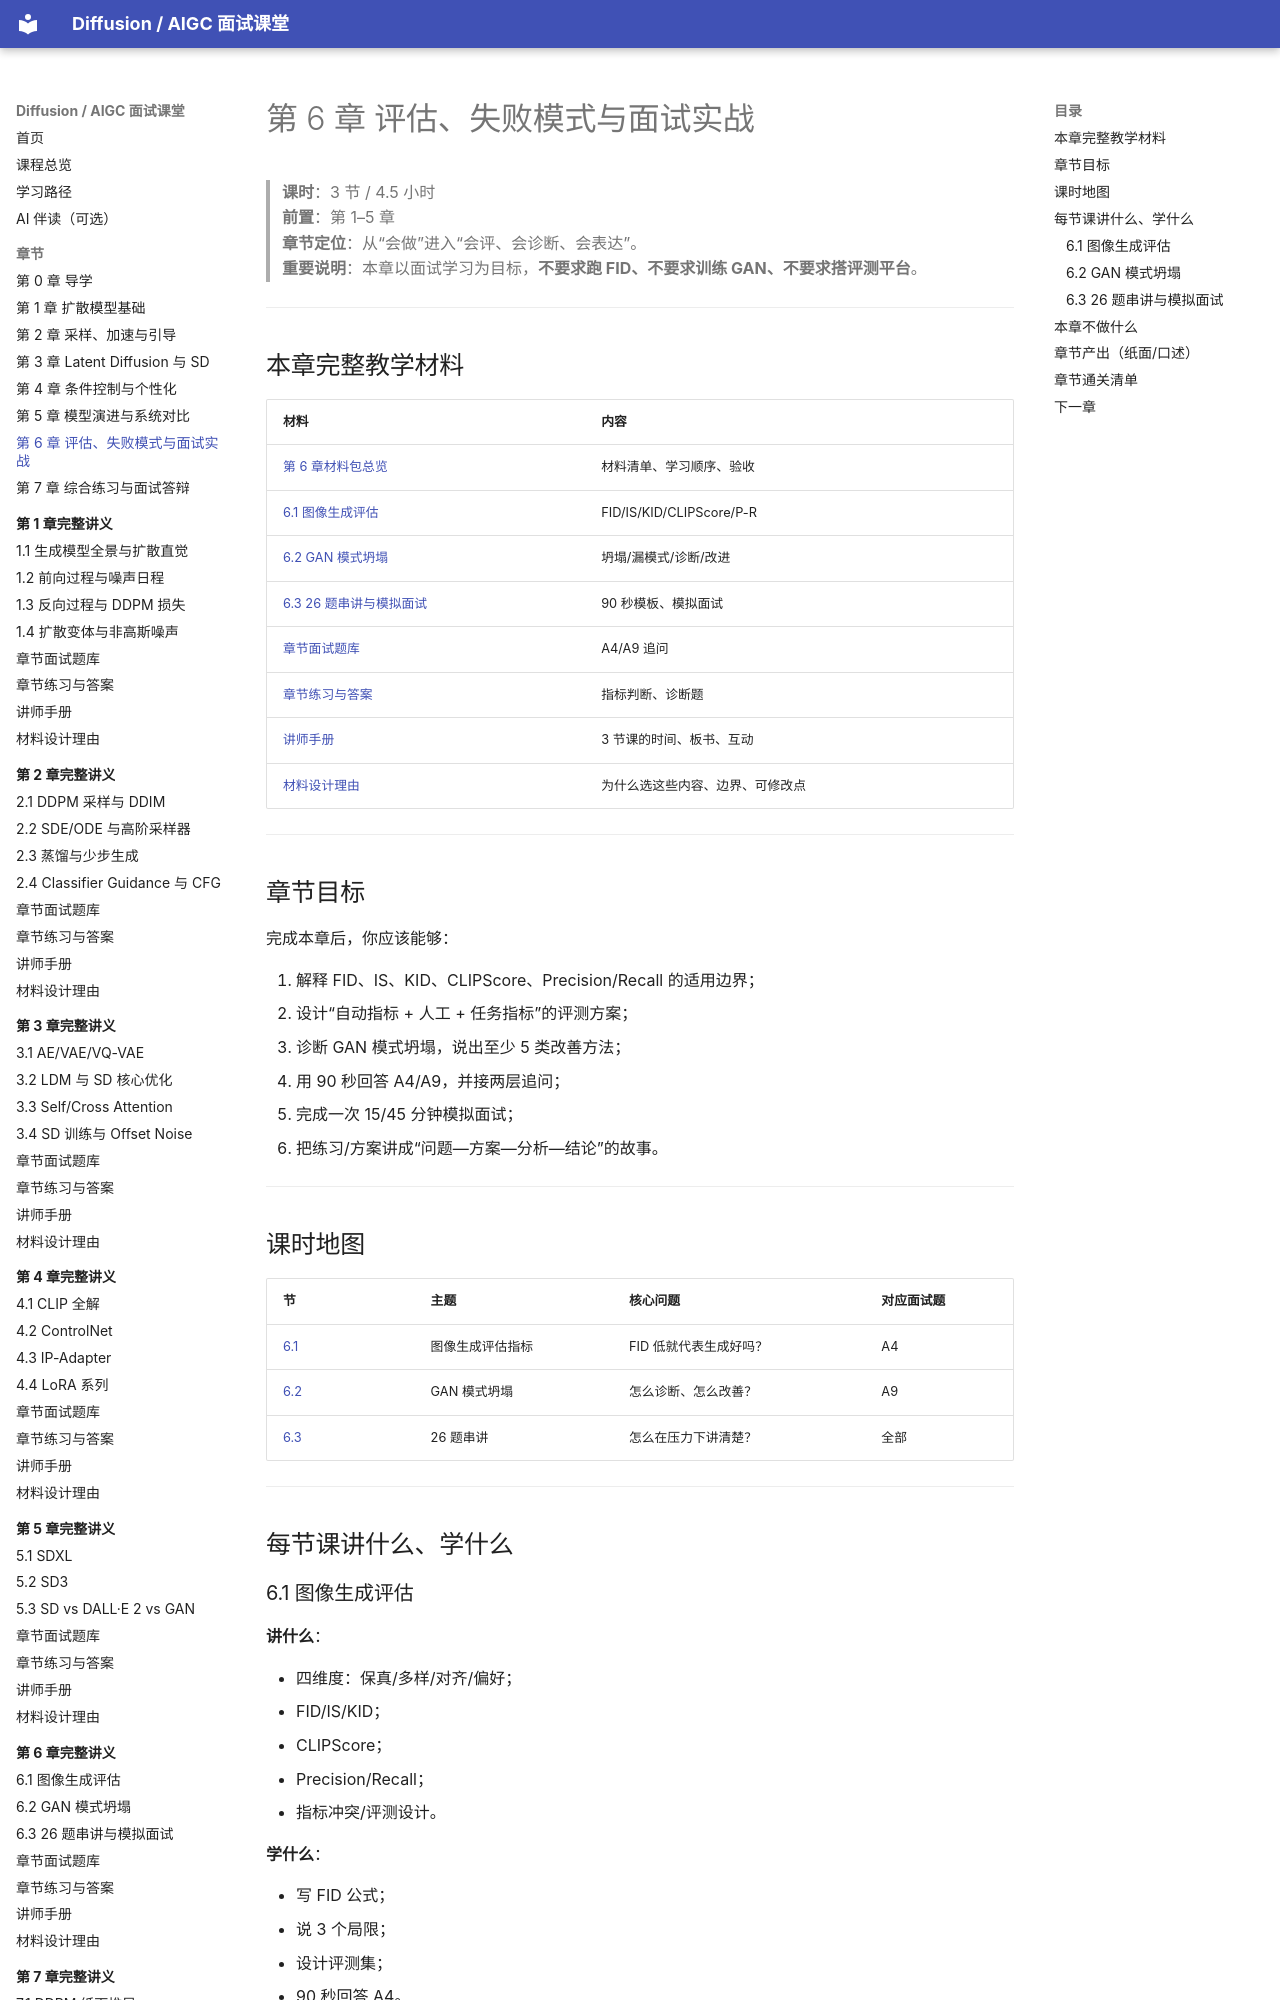

repository: binbla/diffusion-aigc-course · page: chapters/06-evaluation-interview/index.html · generator: mkdocs

# 第 6 章 评估、失败模式与面试实战

> **课时**：3 节 / 4.5 小时  
> **前置**：第 1–5 章  
> **章节定位**：从“会做”进入“会评、会诊断、会表达”。  
> **重要说明**：本章以面试学习为目标，**不要求跑 FID、不要求训练 GAN、不要求搭评测平台**。

---

## 本章完整教学材料

| 材料 | 内容 |
|---|---|
| [第 6 章材料包总览](../lessons/ch06/README.md) | 材料清单、学习顺序、验收 |
| [6.1 图像生成评估](../lessons/ch06/01-图像生成评估.md) | FID/IS/KID/CLIPScore/P-R |
| [6.2 GAN 模式坍塌](../lessons/ch06/02-GAN模式坍塌.md) | 坍塌/漏模式/诊断/改进 |
| [6.3 26 题串讲与模拟面试](../lessons/ch06/03-26题串讲与模拟面试.md) | 90 秒模板、模拟面试 |
| [章节面试题库](../lessons/ch06/05-章节面试题库.md) | A4/A9 追问 |
| [章节练习与答案](../lessons/ch06/06-章节练习与答案.md) | 指标判断、诊断题 |
| [讲师手册](../lessons/ch06/07-讲师手册.md) | 3 节课的时间、板书、互动 |
| [材料设计理由](../lessons/ch06/08-材料设计理由.md) | 为什么选这些内容、边界、可修改点 |

---

## 章节目标

完成本章后，你应该能够：

1. 解释 FID、IS、KID、CLIPScore、Precision/Recall 的适用边界；
2. 设计“自动指标 + 人工 + 任务指标”的评测方案；
3. 诊断 GAN 模式坍塌，说出至少 5 类改善方法；
4. 用 90 秒回答 A4/A9，并接两层追问；
5. 完成一次 15/45 分钟模拟面试；
6. 把练习/方案讲成“问题—方案—分析—结论”的故事。

---
